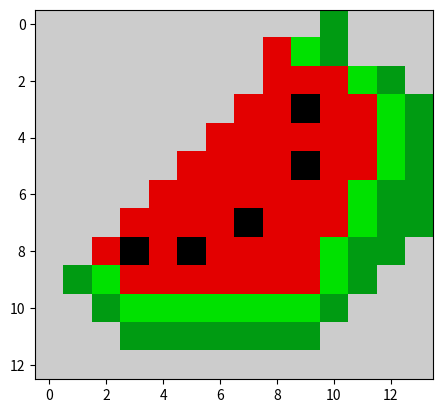

Write the Python code that produced this figure.

import matplotlib.pyplot as plt

data = [[1,2,3,4,5,6,7,8,9,10]]

data = [[10,10,10,10,10,10,10,10,10,10,5,10,10,10],
        [10,10,10,10,10,10,10,10,9,6,5,10,10,10],
        [10,10,10,10,10,10,10,10,9,9,9,6,5,10],
        [10,10,10,10,10,10,10,9,9,1,9,9,6,5],
        [10,10,10,10,10,10,9,9,9,9,9,9,6,5],
        [10,10,10,10,10,9,9,9,9,1,9,9,6,5],
        [10,10,10,10,9,9,9,9,9,9,9,6,5,5],
        [10,10,10,9,9,9,9,1,9,9,9,6,5,5],
        [10,10,9,1,9,1,9,9,9,9,6,5,5,10],
        [10,5,6,9,9,9,9,9,9,9,6,5,10,10],
        [10,10,5,6,6,6,6,6,6,6,5,10,10,10],
        [10,10,10,5,5,5,5,5,5,5,10,10,10,10],
        [10,10,10,10,10,10,10,10,10,10,10,10,10,10],
        ]

plt.imshow(data, cmap="nipy_spectral")
plt.show()
